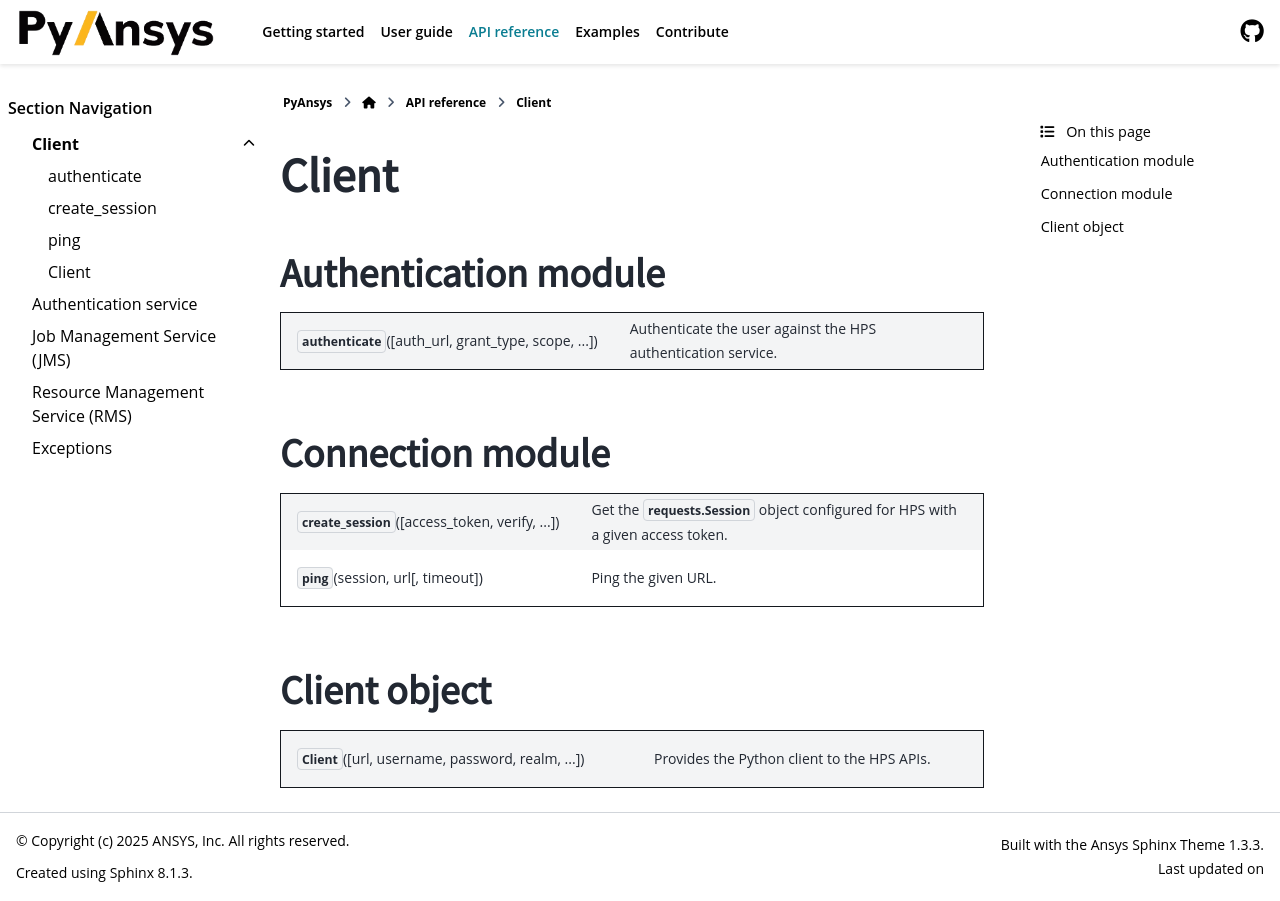

repository: ansys/pyhps · page: version/0.10/api/client.html · generator: sphinx

Client
===========================

Authentication module
----------------------

.. module:: ansys.hps.client.authenticate

.. autosummary::
   :toctree: _autosummary

   authenticate

Connection module
------------------------------------------

.. module:: ansys.hps.client.connection

.. autosummary::
   :toctree: _autosummary

   create_session
   ping

Client object
------------------------------------

.. module:: ansys.hps.client.client

.. autosummary::
   :toctree: _autosummary

   Client
